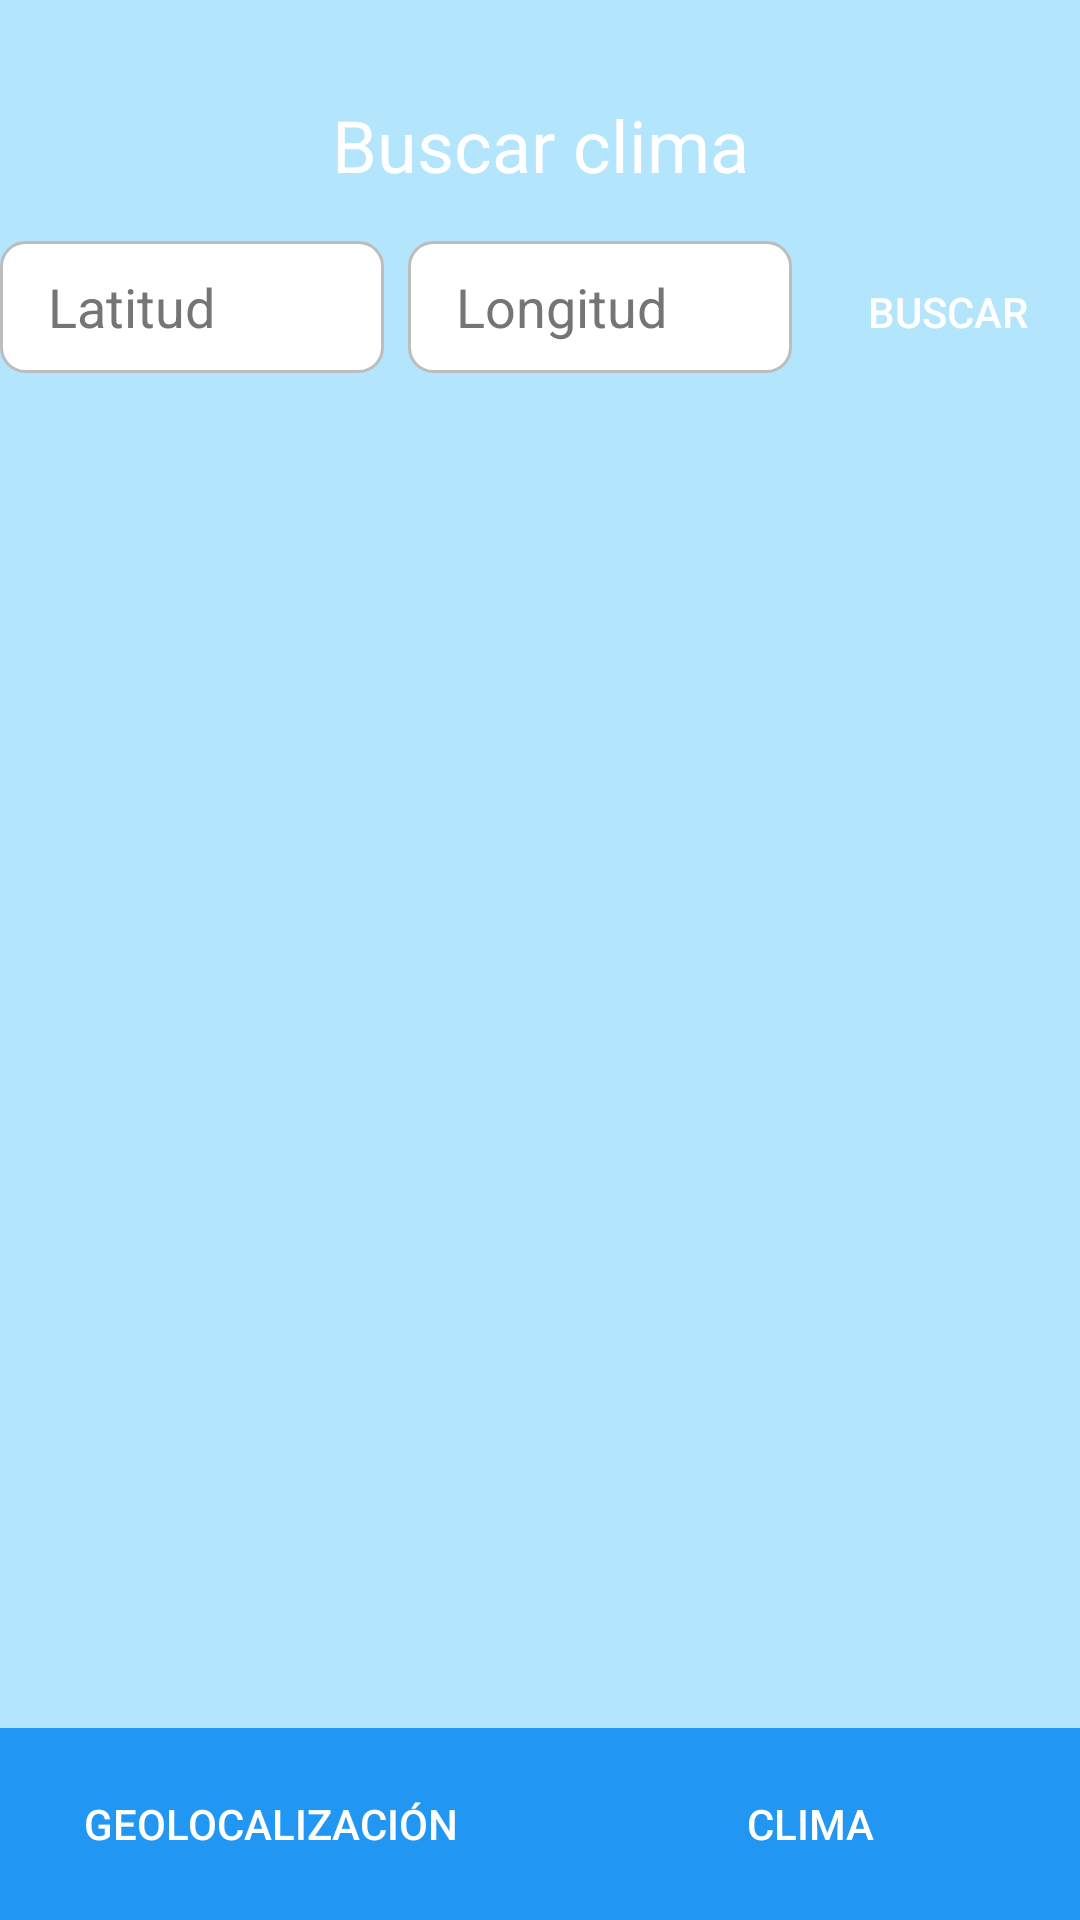

This screen was rendered from an Android layout file. Write that file and the resources it references.
<!-- AndroidManifest.xml: application theme Theme.LAB4_20203739 -->
<!-- res/layout/clima_fragment.xml -->
<?xml version="1.0" encoding="utf-8"?>
<androidx.constraintlayout.widget.ConstraintLayout
    xmlns:android="http://schemas.android.com/apk/res/android"
    xmlns:app="http://schemas.android.com/apk/res-auto"
    android:id="@+id/climaFragment"
    android:layout_width="match_parent"
    android:layout_height="match_parent"
    android:background="#B3E5FC">



    <TextView
        android:id="@+id/titleTextView"
        android:layout_width="wrap_content"
        android:layout_height="wrap_content"
        android:text="Buscar clima"
        android:textSize="24sp"
        android:textColor="#FFFFFF"
        app:layout_constraintTop_toTopOf="parent"
        app:layout_constraintStart_toStartOf="parent"
        app:layout_constraintEnd_toEndOf="parent"
        android:layout_marginTop="32dp" />

    <LinearLayout
        android:id="@+id/seccionBuscador"
        android:layout_width="match_parent"
        android:layout_height="wrap_content"
        android:orientation="horizontal"
        app:layout_constraintTop_toBottomOf="@id/titleTextView"
        app:layout_constraintStart_toStartOf="parent"
        app:layout_constraintEnd_toEndOf="parent"
        android:layout_marginTop="16dp">


        <EditText
            android:id="@+id/searchLatitud"
            android:layout_width="0dp"
            android:layout_height="44dp"
            android:layout_weight="1"
            android:layout_marginEnd="8dp"
            android:background="@drawable/buscador_diseno"
            android:hint="Latitud"
            android:paddingStart="16dp"
            android:paddingEnd="16dp"
            android:textColorHint="#757575" />


        <EditText
            android:id="@+id/searchLongitud"
            android:layout_width="0dp"
            android:layout_height="44dp"
            android:layout_weight="1"
            android:layout_marginEnd="8dp"
            android:background="@drawable/buscador_diseno"
            android:hint="Longitud"
            android:paddingStart="16dp"
            android:paddingEnd="16dp"
            android:textColorHint="#757575" />

        <Button
            android:id="@+id/searchButton"
            android:layout_width="wrap_content"
            android:layout_height="44dp"
            android:text="Buscar"
            android:textColor="#FFFFFF"
            android:background="@drawable/boton_fondo" />

    </LinearLayout>

    <androidx.recyclerview.widget.RecyclerView
        android:id="@+id/recyclerView"
        android:layout_width="0dp"
        android:layout_height="0dp"
        app:layout_constraintTop_toBottomOf="@id/seccionBuscador"
        app:layout_constraintStart_toStartOf="parent"
        app:layout_constraintEnd_toEndOf="parent"
        app:layout_constraintBottom_toTopOf="@id/bottomBlock"
        android:layout_marginTop="16dp" />


    <LinearLayout
        android:id="@+id/bottomBlock"
        android:layout_width="match_parent"
        android:layout_height="wrap_content"
        android:orientation="horizontal"
        android:background="#2196F3"
        app:layout_constraintBottom_toBottomOf="parent">

        <Button
            android:id="@+id/geolocationButton"
            android:layout_width="0dp"
            android:layout_height="wrap_content"
            android:layout_weight="1"
            android:text="Geolocalización"
            android:textColor="#FFFFFF"
            android:background="@drawable/boton_fondo"
            android:layout_margin="8dp"/>

        <Button
            android:id="@+id/climateButton"
            android:layout_width="0dp"
            android:layout_height="wrap_content"
            android:layout_margin="8dp"
            android:layout_weight="1"
            android:background="@drawable/boton_fondo"
            android:text="Clima"
            android:textColor="#FFFFFF"
            android:textColorLink="#3F51B5" />

    </LinearLayout>

</androidx.constraintlayout.widget.ConstraintLayout>
<!-- resources referenced by this layout -->
<resources>
  <!-- drawable buscador_diseno (drawable) -->
  <?xml version="1.0" encoding="utf-8"?>
  <shape xmlns:android="http://schemas.android.com/apk/res/android"
      android:shape="rectangle">
  
  
      <corners android:radius="8dp" />
  
  
      <solid android:color="#FFFFFF" />
  
  
      <stroke
          android:width="1dp"
          android:color="#BDBDBD" />
  
  </shape>
  <style name="Theme.LAB4_20203739" parent="Base.Theme.LAB4_20203739" />
  <style name="Base.Theme.LAB4_20203739" parent="Theme.Material3.DayNight.NoActionBar">
          
          
      </style>
</resources>
